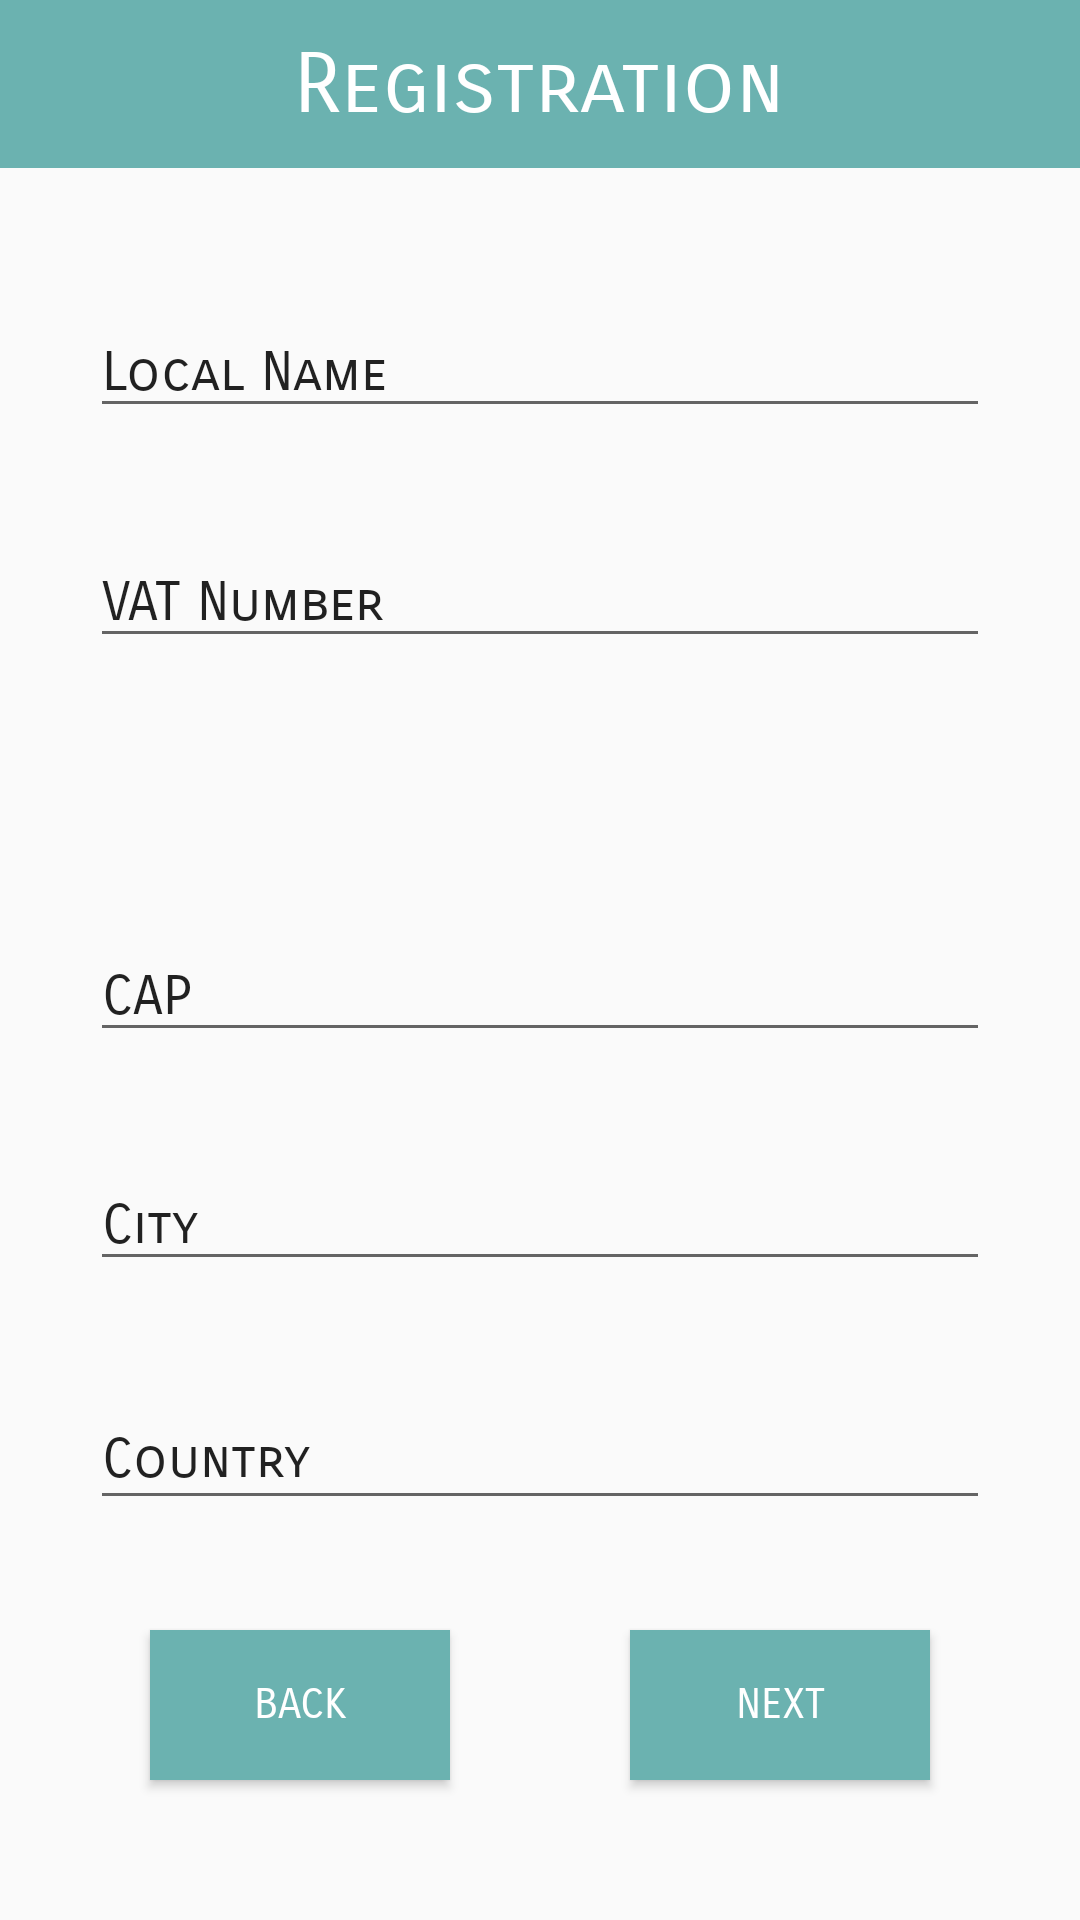

This screen was rendered from an Android layout file. Write that file and the resources it references.
<!-- AndroidManifest.xml: application theme AppTheme -->
<!-- res/layout/activity_reg1_local.xml -->
<?xml version="1.0" encoding="utf-8"?>
<android.support.constraint.ConstraintLayout xmlns:android="http://schemas.android.com/apk/res/android"
    xmlns:app="http://schemas.android.com/apk/res-auto"
    xmlns:tools="http://schemas.android.com/tools"
    android:layout_width="match_parent"
    android:layout_height="match_parent"
    tools:context=".Reg1Local">

    <EditText
        android:id="@+id/LocalName"
        android:layout_width="300dp"
        android:layout_height="40dp"
        android:layout_marginStart="10dp"
        android:layout_marginLeft="10dp"
        android:layout_marginTop="30dp"
        android:layout_marginEnd="10dp"
        android:layout_marginRight="10dp"
        android:layout_marginBottom="10dp"
        android:ems="10"
        android:inputType="textPersonName"
        android:text="Local Name"
        app:layout_constraintBottom_toTopOf="@+id/VATNumber"
        app:layout_constraintEnd_toEndOf="parent"
        app:layout_constraintStart_toStartOf="parent"
        app:layout_constraintTop_toBottomOf="@+id/toolbar2"
        android:fontFamily="sans-serif-smallcaps"/>

    <android.support.v7.widget.Toolbar
        android:id="@+id/toolbar2"
        android:layout_width="0dp"
        android:layout_height="wrap_content"
        android:background="@color/colorPrimary"
        android:minHeight="?attr/actionBarSize"
        android:theme="?attr/actionBarTheme"
        app:layout_constraintEnd_toEndOf="parent"
        app:layout_constraintStart_toStartOf="parent"
        app:layout_constraintTop_toTopOf="parent"
        android:fontFamily="sans-serif-smallcaps"/>

    <EditText
        android:id="@+id/VATNumber"
        android:layout_width="300dp"
        android:layout_height="40dp"
        android:layout_marginStart="10dp"
        android:layout_marginLeft="10dp"
        android:layout_marginTop="10dp"
        android:layout_marginEnd="10dp"
        android:layout_marginRight="10dp"
        android:layout_marginBottom="10dp"
        android:ems="10"
        android:fontFamily="sans-serif-smallcaps"
        android:inputType="textPersonName"
        android:text="VAT Number"
        app:layout_constraintBottom_toTopOf="@+id/ConIndr"
        app:layout_constraintEnd_toEndOf="parent"
        app:layout_constraintStart_toStartOf="parent"
        app:layout_constraintTop_toBottomOf="@id/LocalName" />

    <android.support.constraint.ConstraintLayout
        android:id="@+id/ConIndr"
        android:layout_width="300dp"
        android:layout_height="wrap_content"
        android:layout_marginStart="10dp"
        android:layout_marginLeft="10dp"
        android:layout_marginTop="28dp"
        android:layout_marginEnd="10dp"
        android:layout_marginRight="10dp"
        android:layout_marginBottom="10dp"
        android:fontFamily="sans-serif-smallcaps"
        android:visibility="visible"
        app:layout_constraintBottom_toTopOf="@+id/LocalCAP"
        app:layout_constraintEnd_toEndOf="parent"
        app:layout_constraintHorizontal_bias="0.0"
        app:layout_constraintStart_toStartOf="parent"
        app:layout_constraintTop_toBottomOf="@id/VATNumber">

        <EditText
            android:id="@+id/LocalAddress"
            android:layout_width="200dp"
            android:layout_height="40dp"
            android:layout_marginStart="10dp"
            android:layout_marginLeft="10dp"
            android:layout_marginTop="10dp"
            android:layout_marginEnd="25dp"
            android:layout_marginRight="25dp"
            android:layout_marginBottom="10dp"
            android:ems="10"
            android:fontFamily="sans-serif-smallcaps"
            android:inputType="textPersonName"
            android:text="Address"
            app:layout_constraintBottom_toTopOf="@id/ConIndr"
            app:layout_constraintEnd_toStartOf="@+id/NLocal"
            app:layout_constraintStart_toStartOf="parent"
            app:layout_constraintTop_toBottomOf="@+id/ConIndr" />

        <EditText
            android:id="@+id/NLocal"
            android:layout_width="50dp"
            android:layout_height="40dp"
            android:layout_marginStart="25dp"
            android:layout_marginLeft="25dp"
            android:layout_marginTop="10dp"
            android:layout_marginEnd="10dp"
            android:layout_marginRight="10dp"
            android:layout_marginBottom="10dp"
            android:ems="10"
            android:fontFamily="sans-serif-smallcaps"
            android:inputType="textPersonName"
            android:text="N°"
            app:layout_constraintBottom_toTopOf="@id/ConIndr"
            app:layout_constraintEnd_toEndOf="parent"
            app:layout_constraintStart_toEndOf="@+id/LocalAddress"
            app:layout_constraintTop_toBottomOf="@+id/ConIndr" />

    </android.support.constraint.ConstraintLayout>

    <EditText
        android:id="@+id/LocalCAP"
        android:layout_width="300dp"
        android:layout_height="40dp"
        android:layout_marginStart="10dp"
        android:layout_marginLeft="10dp"
        android:layout_marginTop="10dp"
        android:layout_marginEnd="10dp"
        android:layout_marginRight="10dp"
        android:layout_marginBottom="10dp"
        android:ems="10"
        android:fontFamily="sans-serif-smallcaps"
        android:inputType="textPersonName"
        android:text="CAP"
        app:layout_constraintBottom_toTopOf="@id/CityLocal"
        app:layout_constraintEnd_toEndOf="parent"
        app:layout_constraintStart_toStartOf="parent"
        app:layout_constraintTop_toBottomOf="@+id/ConIndr" />

    <EditText
        android:id="@+id/CityLocal"
        android:layout_width="300dp"
        android:layout_height="40dp"
        android:layout_marginStart="10dp"
        android:layout_marginLeft="10dp"
        android:layout_marginTop="10dp"
        android:layout_marginEnd="10dp"
        android:layout_marginRight="10dp"
        android:layout_marginBottom="10dp"
        android:ems="10"
        android:inputType="textPersonName"
        android:text="City"
        app:layout_constraintBottom_toTopOf="@id/CountryLocal"
        app:layout_constraintEnd_toEndOf="parent"
        app:layout_constraintStart_toStartOf="parent"
        app:layout_constraintTop_toBottomOf="@id/LocalCAP"
        android:fontFamily="sans-serif-smallcaps"/>

    <EditText
        android:id="@+id/CountryLocal"
        android:layout_width="300dp"
        android:layout_height="43dp"
        android:layout_marginStart="10dp"
        android:layout_marginLeft="10dp"
        android:layout_marginTop="10dp"
        android:layout_marginEnd="10dp"
        android:layout_marginRight="10dp"
        android:layout_marginBottom="10dp"
        android:ems="10"
        android:inputType="textPersonName"
        android:text="Country"
        app:layout_constraintBottom_toTopOf="@id/ConBtn"
        app:layout_constraintEnd_toEndOf="parent"
        app:layout_constraintStart_toStartOf="parent"
        app:layout_constraintTop_toBottomOf="@id/CityLocal"
        android:fontFamily="sans-serif-smallcaps"/>

    <android.support.constraint.ConstraintLayout
        android:id="@+id/ConBtn"
        android:layout_width="match_parent"
        android:layout_height="wrap_content"
        android:fontFamily="sans-serif-smallcaps"
        android:visibility="visible"
        app:layout_constraintBottom_toBottomOf="parent"
        app:layout_constraintEnd_toEndOf="parent"
        app:layout_constraintStart_toStartOf="parent"
        app:layout_constraintTop_toBottomOf="@id/CountryLocal">

        <Button
            android:id="@+id/next"
            android:layout_width="100dp"
            android:layout_height="50dp"
            android:layout_marginStart="10dp"
            android:layout_marginLeft="10dp"
            android:layout_marginTop="10dp"
            android:layout_marginEnd="10dp"
            android:layout_marginRight="10dp"
            android:layout_marginBottom="30dp"
            android:background="@color/colorPrimary"
            android:text="Next"
            android:textColor="#ffffff"
            app:layout_constraintBottom_toBottomOf="@id/ConBtn"
            app:layout_constraintEnd_toEndOf="parent"
            app:layout_constraintStart_toEndOf="@+id/back"
            app:layout_constraintTop_toTopOf="@id/ConBtn"
            android:fontFamily="sans-serif-smallcaps"/>

        <Button
            android:id="@+id/back"
            android:layout_width="100dp"
            android:layout_height="50dp"
            android:layout_marginStart="10dp"
            android:layout_marginLeft="10dp"
            android:layout_marginTop="10dp"
            android:layout_marginEnd="10dp"
            android:layout_marginRight="10dp"
            android:layout_marginBottom="30dp"
            android:background="@color/colorPrimary"
            android:text="Back"
            android:textColor="#ffffff"
            app:layout_constraintBottom_toBottomOf="@id/ConBtn"
            app:layout_constraintEnd_toStartOf="@+id/next"
            app:layout_constraintStart_toStartOf="parent"
            app:layout_constraintTop_toTopOf="@id/ConBtn"
            android:fontFamily="sans-serif-smallcaps"/>

    </android.support.constraint.ConstraintLayout>


    <TextView
        android:id="@+id/label"
        android:layout_width="wrap_content"
        android:layout_height="wrap_content"
        android:fontFamily="sans-serif-smallcaps"
        android:text="Registration"
        android:textColor="#ffffff"
        android:textSize="28dp"
        app:layout_constraintBottom_toBottomOf="@id/toolbar2"
        app:layout_constraintEnd_toEndOf="parent"
        app:layout_constraintStart_toStartOf="parent"
        app:layout_constraintTop_toTopOf="parent" />

</android.support.constraint.ConstraintLayout>
<!-- resources referenced by this layout -->
<resources>
  <color name="colorPrimary">#6BB2B0</color>
  <style name="AppTheme" parent="Theme.AppCompat.Light.DarkActionBar">
          
          <item name="colorPrimary">@color/colorPrimary</item>
          <item name="colorPrimaryDark">@color/colorPrimaryDark</item>
          <item name="colorAccent">#ea5c5a</item>
      </style>
  <color name="colorPrimaryDark">#7ACDCD</color>
</resources>
